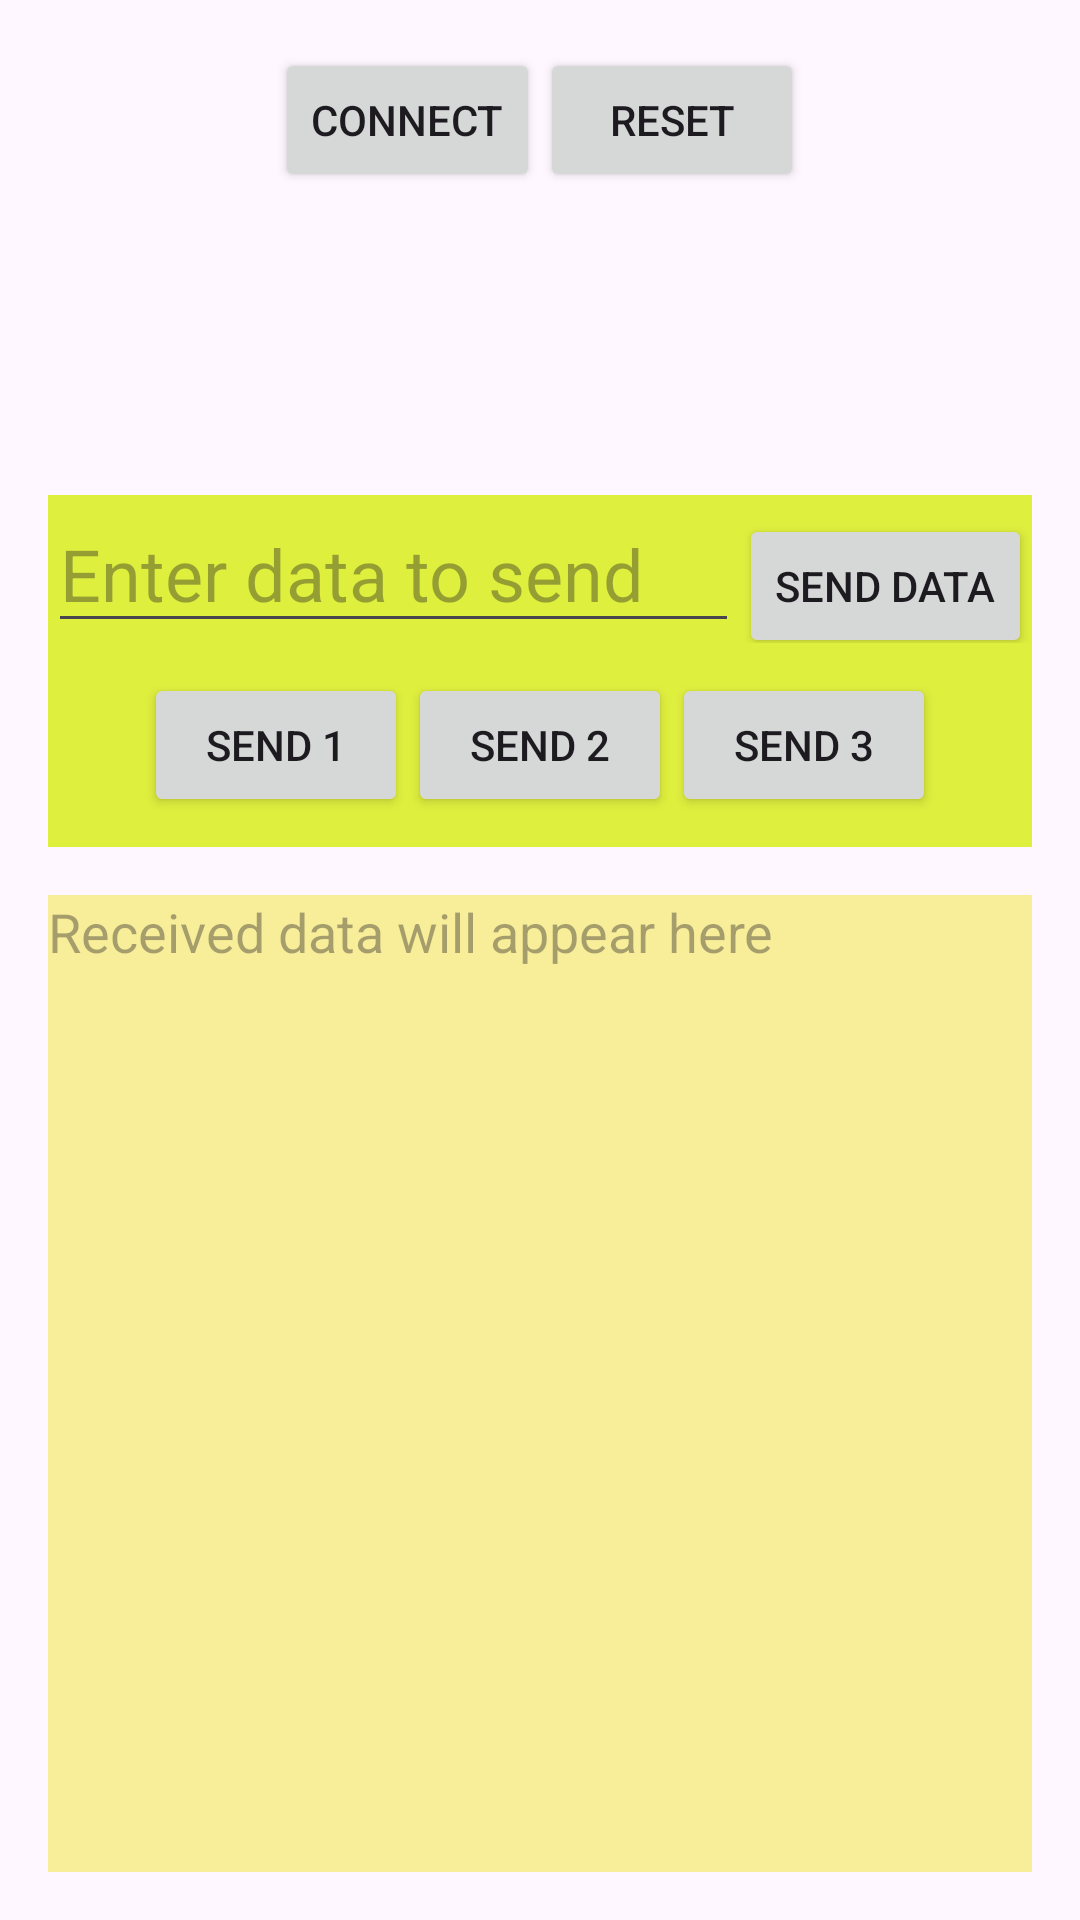

Produce the Android XML layout that renders to this screen, including the resource entries it uses.
<!-- AndroidManifest.xml: application theme Theme.MyBlueTooth -->
<!-- res/layout/activity_wifi.xml -->
<?xml version="1.0" encoding="utf-8"?>
<LinearLayout xmlns:android="http://schemas.android.com/apk/res/android"
    android:layout_width="match_parent"
    android:layout_height="match_parent"
    android:orientation="vertical"
    android:padding="16dp">

    <LinearLayout
        android:layout_width="match_parent"
        android:layout_height="wrap_content"
        android:gravity="center">

        <Button
            android:id="@+id/connect_button"

            android:layout_width="wrap_content"
            android:layout_height="wrap_content"
            android:layout_alignParentTop="true"
            android:text="connect" />

        <Button
            android:id="@+id/reset_button"
            android:layout_width="wrap_content"
            android:layout_height="wrap_content"
            android:layout_alignParentTop="true"
            android:layout_toRightOf="@id/search_button"
            android:text="reset" />
    </LinearLayout>


    <TextView
        android:id="@+id/connected_devices_name"
        android:layout_width="match_parent"
        android:layout_height="73dp"
        android:layout_centerHorizontal="true"
        android:layout_marginTop="8dp"
        android:layout_marginBottom="20dp"
        android:dividerHeight="1dp"
        android:gravity="center"
        android:scrollbarAlwaysDrawVerticalTrack="true"
        android:textColor="#2196F3"
        android:textSize="24dp"
        android:textStyle="bold" />

    <LinearLayout
        android:layout_width="match_parent"
        android:layout_height="wrap_content"
        android:background="#DFEF3E"
        android:orientation="horizontal">

        <EditText
            android:id="@+id/data_to_send"
            android:layout_width="0dp"
            android:layout_height="wrap_content"
            android:layout_below="@id/connected_devices_name"
            android:layout_weight="1"
            android:hint="Enter data to send"
            android:textSize="24dp" />

        <Button
            android:id="@+id/send_button"
            android:layout_width="wrap_content"
            android:layout_height="wrap_content"
            android:layout_below="@id/data_to_send"

            android:text="Send Data" />
    </LinearLayout>

    <LinearLayout
        android:layout_width="match_parent"
        android:layout_height="wrap_content"
        android:layout_below="@id/send_button"
        android:background="#DFEF3E"
        android:gravity="center"
        android:padding="10dp">

        <Button
            android:id="@+id/send_button_1"
            android:layout_width="wrap_content"
            android:layout_height="wrap_content"
            android:layout_toLeftOf="@id/send_button_2"
            android:text="Send 1" />

        <Button
            android:id="@+id/send_button_2"
            android:layout_width="wrap_content"
            android:layout_height="wrap_content"
            android:text="Send 2" />

        <Button
            android:id="@+id/send_button_3"
            android:layout_width="wrap_content"
            android:layout_height="wrap_content"
            android:text="Send 3" />

    </LinearLayout>


    <EditText
        android:id="@+id/received_data_edit_text"
        android:layout_width="match_parent"
        android:layout_height="match_parent"
        android:layout_marginTop="16dp"
        android:background="#F8EE99"
        android:gravity="top|start"
        android:hint="Received data will appear here"
        android:inputType="textMultiLine"
        android:scrollbarAlwaysDrawVerticalTrack="true"
        android:scrollbars="vertical|horizontal" />
</LinearLayout>
<!-- resources referenced by this layout -->
<resources>
  <style name="Theme.MyBlueTooth" parent="Base.Theme.MyBlueTooth" />
  <style name="Base.Theme.MyBlueTooth" parent="Theme.Material3.DayNight.NoActionBar">
          
          
      </style>
</resources>
